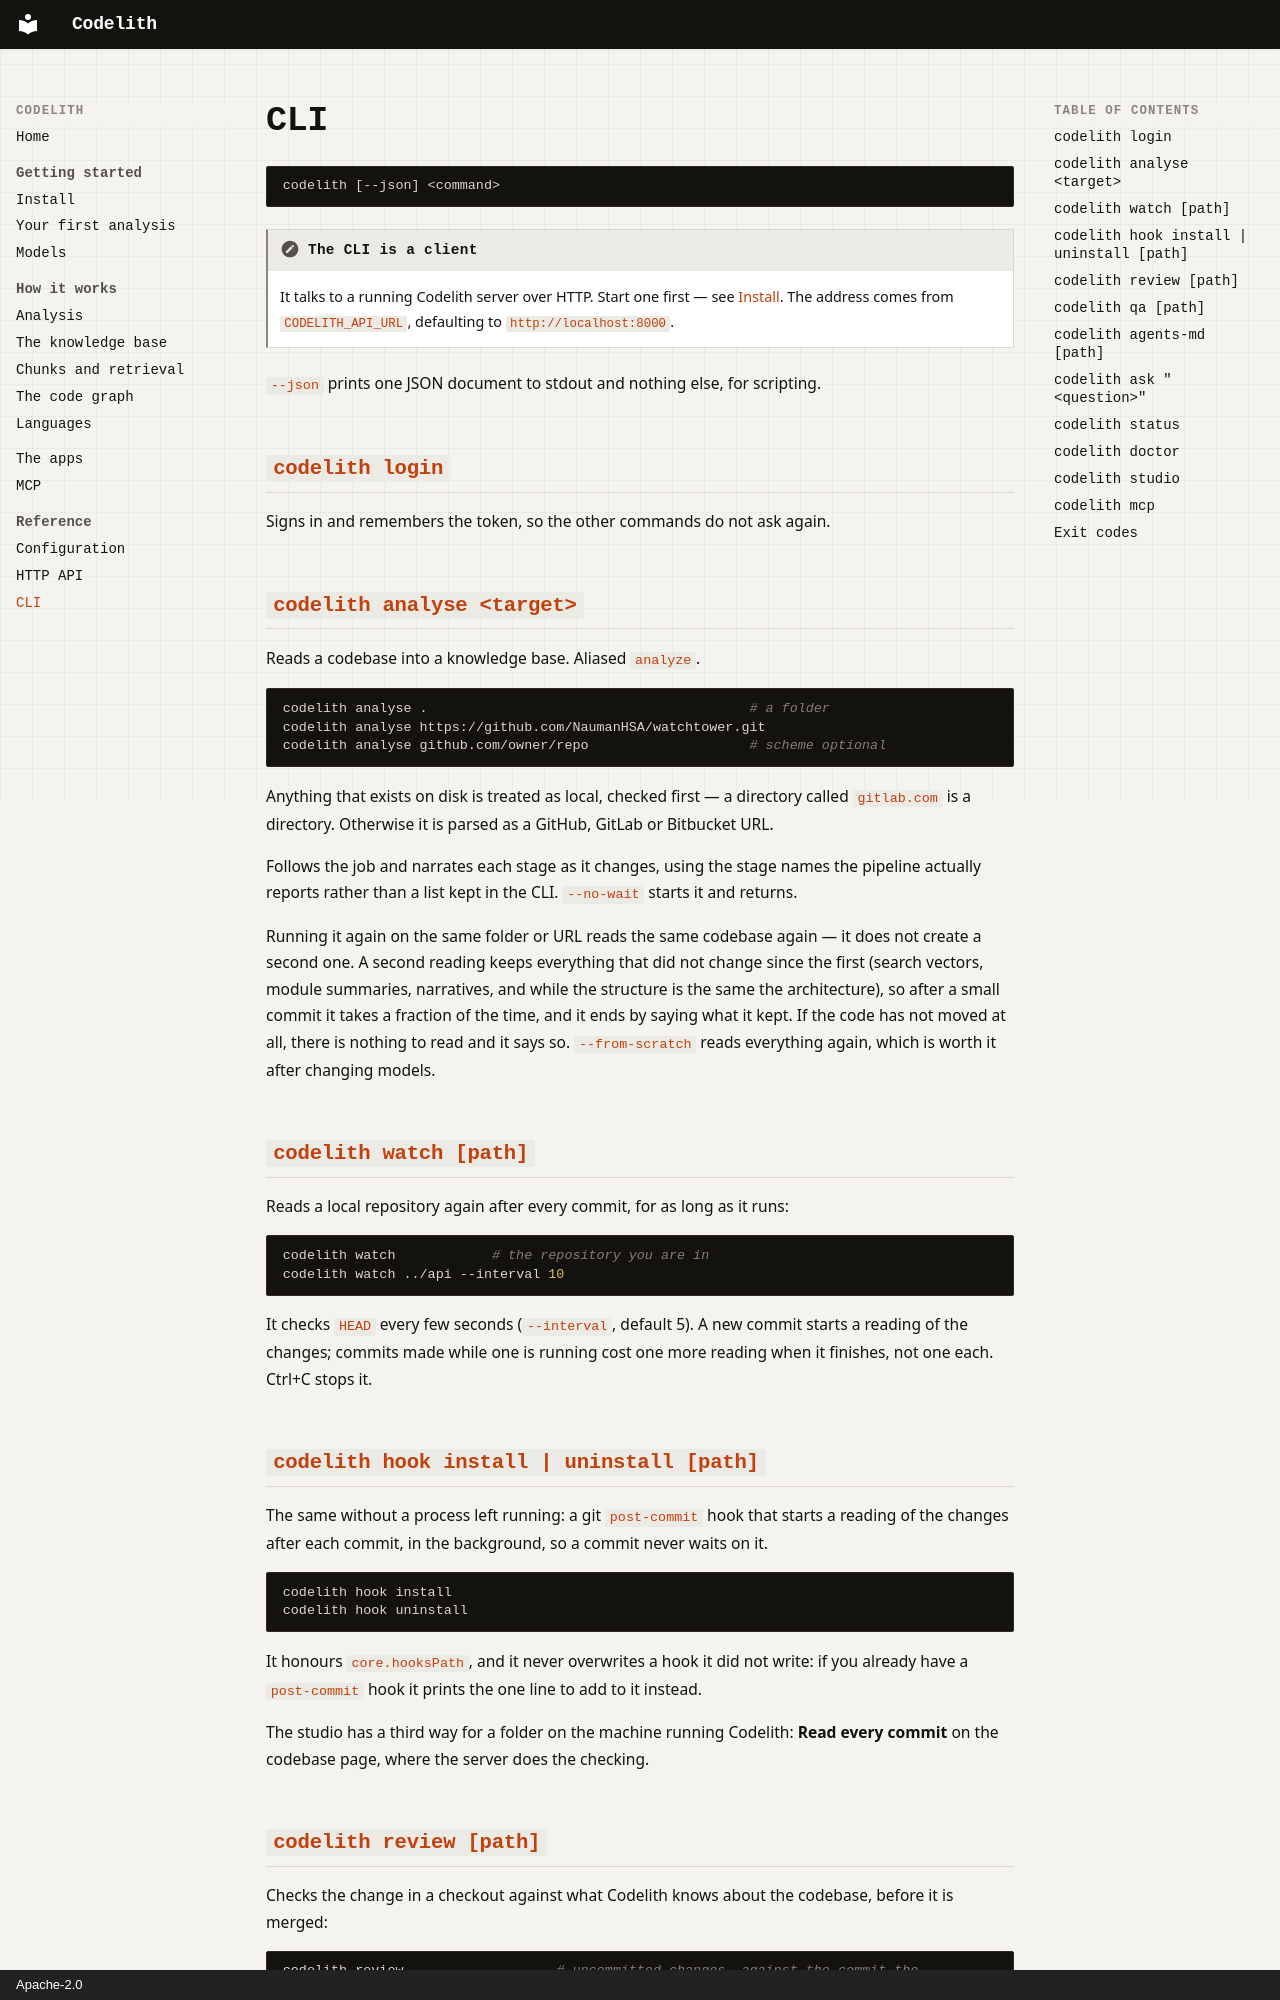

repository: NaumanHSA/codelith · page: reference/cli/index.html · generator: mkdocs · copyright: Apache-2.0

# CLI

```
codelith [--json] <command>
```

!!! note "The CLI is a client"
    It talks to a running Codelith server over HTTP. Start one first — see
    [Install](../getting-started/install.md). The address comes from
    `CODELITH_API_URL`, defaulting to `http://localhost:8000`.

`--json` prints one JSON document to stdout and nothing else, for scripting.

## `codelith login`

Signs in and remembers the token, so the other commands do not ask again.

## `codelith analyse <target>`

Reads a codebase into a knowledge base. Aliased `analyze`.

```bash
codelith analyse .                                        # a folder
codelith analyse https://github.com/NaumanHSA/watchtower.git
codelith analyse github.com/owner/repo                    # scheme optional
```

Anything that exists on disk is treated as local, checked first — a directory called
`gitlab.com` is a directory. Otherwise it is parsed as a GitHub, GitLab or Bitbucket
URL.

Follows the job and narrates each stage as it changes, using the stage names the
pipeline actually reports rather than a list kept in the CLI. `--no-wait` starts it and
returns.

Running it again on the same folder or URL reads the same codebase again — it does not
create a second one. A second reading keeps everything that did not change since the
first (search vectors, module summaries, narratives, and while the structure is the same
the architecture), so after a small commit it takes a fraction of the time, and it ends
by saying what it kept. If the code has not moved at all, there is nothing to read and it
says so. `--from-scratch` reads everything again, which is worth it after changing models.

## `codelith watch [path]`

Reads a local repository again after every commit, for as long as it runs:

```bash
codelith watch            # the repository you are in
codelith watch ../api --interval 10
```

It checks `HEAD` every few seconds (`--interval`, default 5). A new commit starts a
reading of the changes; commits made while one is running cost one more reading when it
finishes, not one each. Ctrl+C stops it.

## `codelith hook install | uninstall [path]`

The same without a process left running: a git `post-commit` hook that starts a reading
of the changes after each commit, in the background, so a commit never waits on it.

```bash
codelith hook install
codelith hook uninstall
```

It honours `core.hooksPath`, and it never overwrites a hook it did not write: if you
already have a `post-commit` hook it prints the one line to add to it instead.

The studio has a third way for a folder on the machine running Codelith: **Read every
commit** on the codebase page, where the server does the checking.
